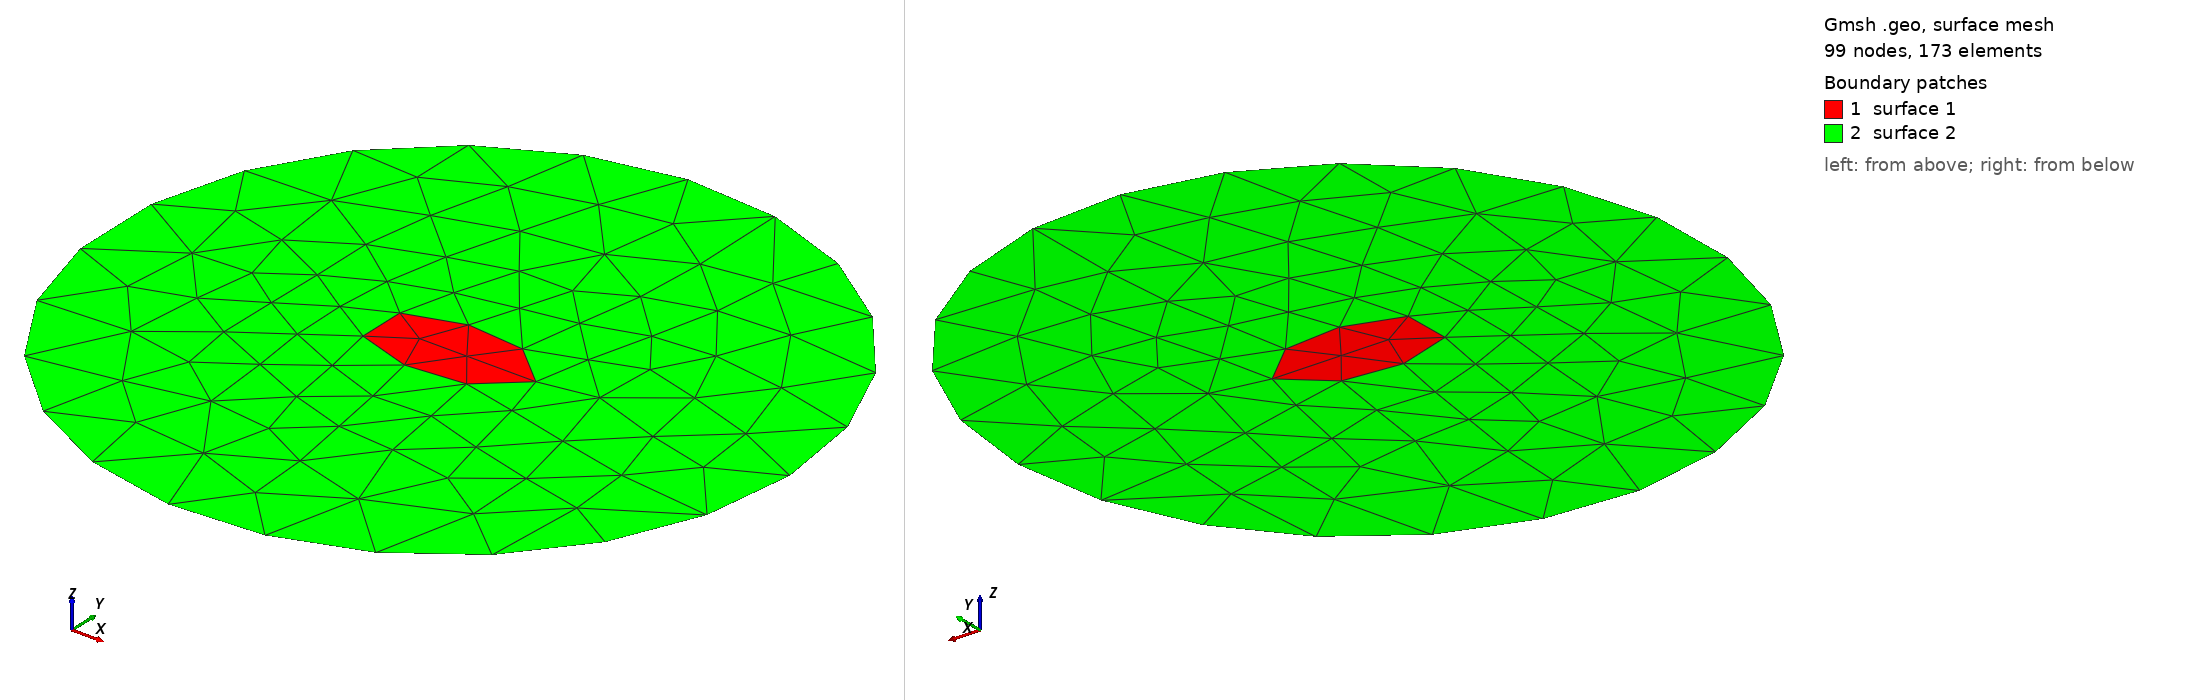

Gmsh geometry script, surface-meshed: 99 nodes, 173 surface elements. Boundary patches (legend numbers): 1 surface 1, 2 surface 2. Left view from above one corner, right view from below the opposite corner. The script declares no physical surfaces, so the legend lists its geometric surfaces. The drawing asked Gmsh for element sizes between 1% and 20% of the model's largest extent; the script's own settings can give other sizes.

=== untitled.geo (drawn) ===
//+
SetFactory("OpenCASCADE");
Disk(1) = {1.4, 0.8, 0, 0.5, 0.25};
//+
Disk(2) = {1.4, 0.8, 0, 2, 2};
//+
BooleanDifference{ Surface{2}; Delete; }{ Surface{1}; }
